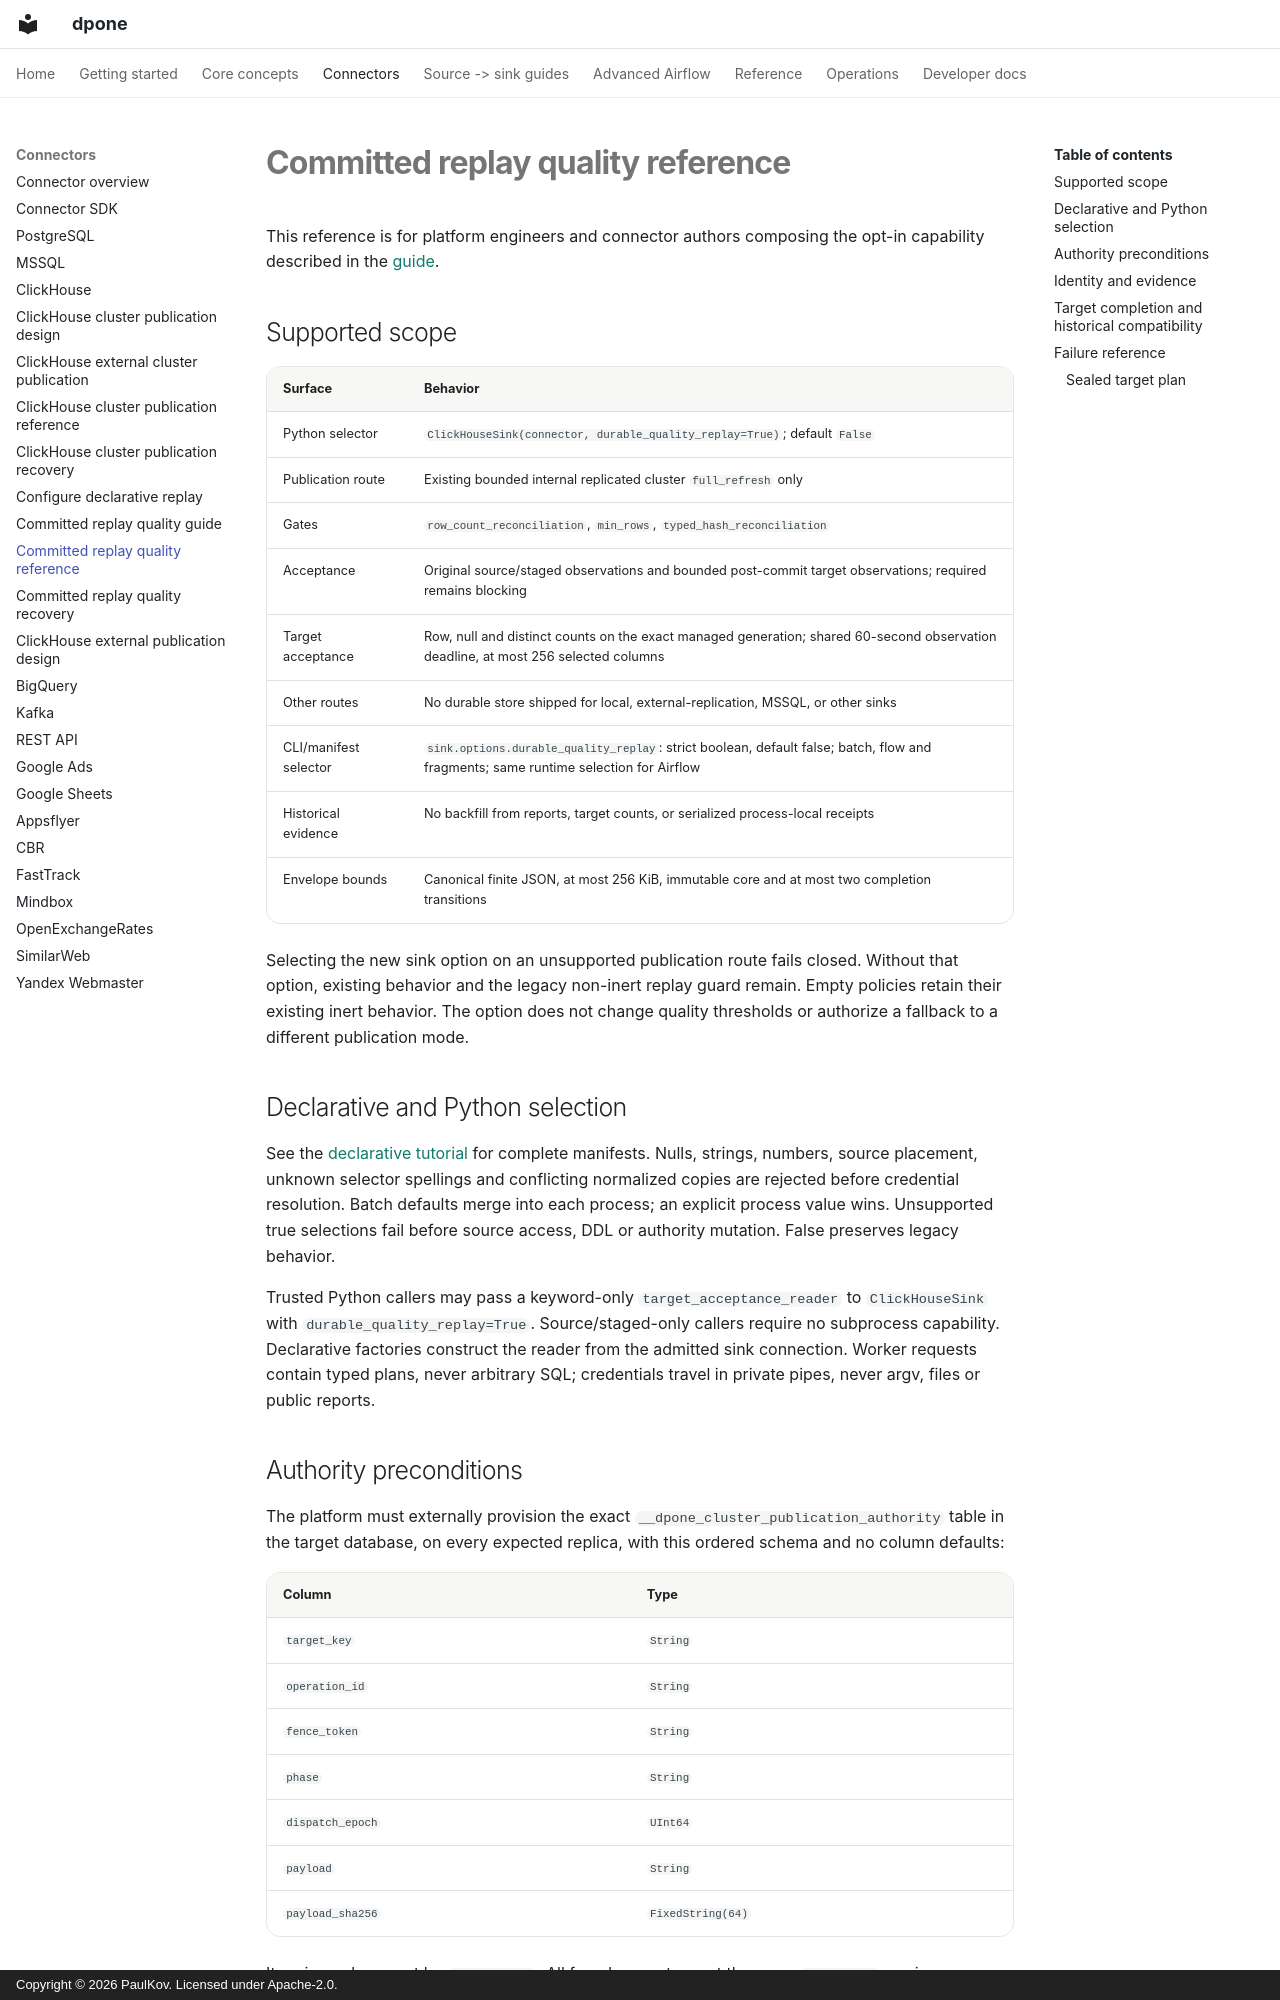

repository: PaulKov/dpone · page: committed-replay-quality-reference/index.html · generator: mkdocs · copyright: Copyright © 2026 PaulKov. Licensed under Apache-2.0.

# Committed replay quality reference

This reference is for platform engineers and connector authors composing the
opt-in capability described in the [guide](committed-replay-quality.md).

## Supported scope

| Surface | Behavior |
|---|---|
| Python selector | `ClickHouseSink(connector, durable_quality_replay=True)`; default `False` |
| Publication route | Existing bounded internal replicated cluster `full_refresh` only |
| Gates | `row_count_reconciliation`, `min_rows`, `typed_hash_reconciliation` |
| Acceptance | Original source/staged observations and bounded post-commit target observations; required remains blocking |
| Target acceptance | Row, null and distinct counts on the exact managed generation; shared 60-second observation deadline, at most 256 selected columns |
| Other routes | No durable store shipped for local, external-replication, MSSQL, or other sinks |
| CLI/manifest selector | `sink.options.durable_quality_replay`: strict boolean, default false; batch, flow and fragments; same runtime selection for Airflow |
| Historical evidence | No backfill from reports, target counts, or serialized process-local receipts |
| Envelope bounds | Canonical finite JSON, at most 256 KiB, immutable core and at most two completion transitions |

Selecting the new sink option on an unsupported publication route fails closed.
Without that option, existing behavior and the legacy non-inert replay guard
remain. Empty policies retain their existing inert behavior. The option does not
change quality thresholds or authorize a fallback to a different publication mode.

## Declarative and Python selection

See the [declarative tutorial](declarative-replay-quality.md) for complete manifests.
Nulls, strings, numbers, source placement, unknown selector spellings and conflicting
normalized copies are rejected before credential resolution. Batch defaults merge
into each process; an explicit process value wins. Unsupported true selections
fail before source access, DDL or authority mutation. False preserves legacy behavior.

Trusted Python callers may pass a keyword-only `target_acceptance_reader` to
`ClickHouseSink` with `durable_quality_replay=True`. Source/staged-only callers
require no subprocess capability. Declarative factories construct the reader from
the admitted sink connection. Worker requests contain typed plans, never arbitrary
SQL; credentials travel in private pipes, never argv, files or public reports.
